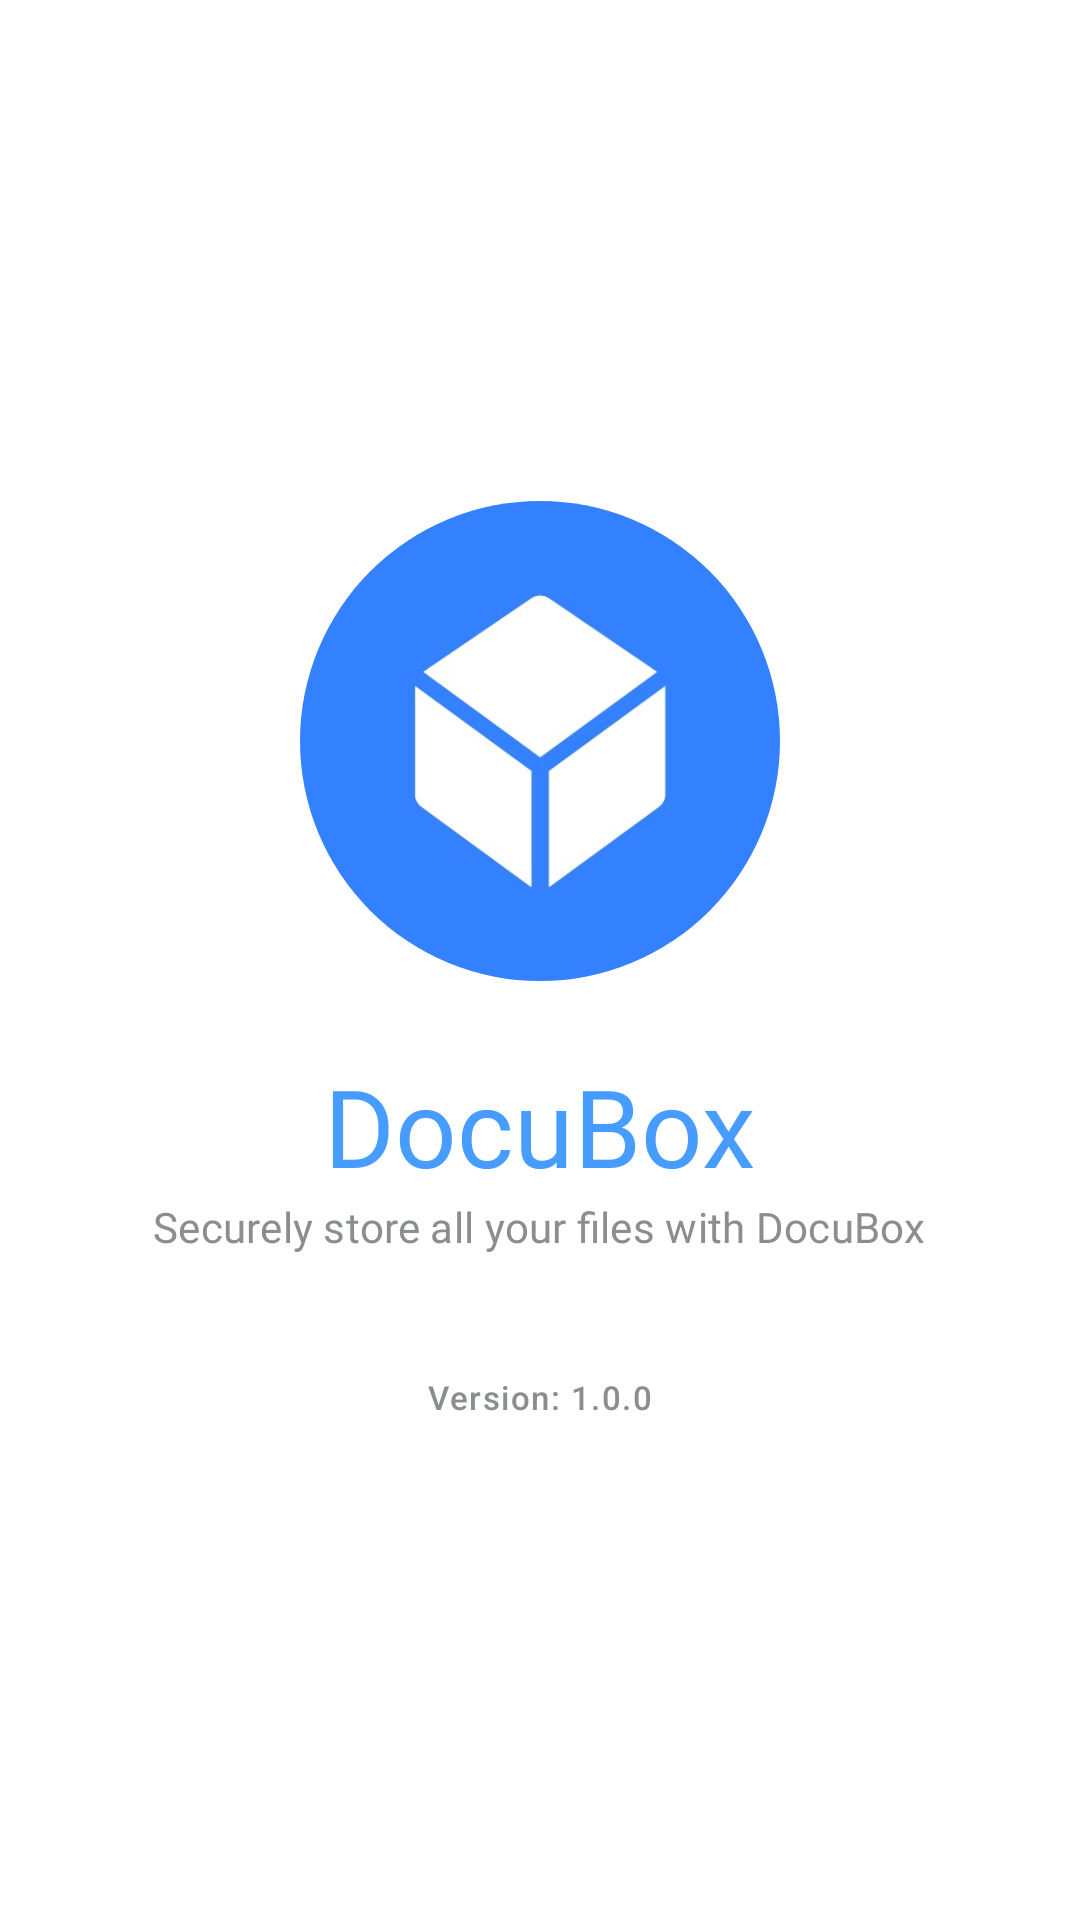

The Android layout XML behind this screen, and the referenced resources:
<!-- AndroidManifest.xml: application theme Theme.DocuBox -->
<!-- res/layout/fragment_about_us_bottom_sheet.xml -->
<?xml version="1.0" encoding="utf-8"?>
<LinearLayout xmlns:android="http://schemas.android.com/apk/res/android"
    xmlns:tools="http://schemas.android.com/tools"
    android:layout_width="match_parent"
    android:layout_height="wrap_content"
    xmlns:app="http://schemas.android.com/apk/res-auto"
    android:paddingHorizontal="24dp"
    android:paddingVertical="32dp"
    android:gravity="center"
    android:background="@color/colorAppBackground"
    android:orientation="vertical"
    tools:context=".ui.screens.dialogs.AboutUsBottomSheetFragment">

    <com.google.android.material.card.MaterialCardView
        android:layout_width="160dp"
        android:layout_height="160dp"
        app:strokeWidth="0dp"
        app:cardCornerRadius="80dp">

        <ImageView
            android:layout_width="match_parent"
            android:layout_height="match_parent"
            android:src="@drawable/app_logo"/>

    </com.google.android.material.card.MaterialCardView>

    <TextView
        android:layout_width="wrap_content"
        android:layout_height="wrap_content"
        android:text="DocuBox"
        android:layout_marginTop="24dp"
        android:textAppearance="@style/TextAppearance.MdcTypographyStyles.DisplaySmall"
        android:textColor="?attr/colorPrimary"/>

    <TextView
        android:layout_width="wrap_content"
        android:layout_height="wrap_content"
        android:text="Securely store all your files with DocuBox"
        android:textAlignment="center"
        android:textAppearance="@style/TextAppearance.MdcTypographyStyles.TitleSmall"
        android:textColor="@color/colorTertiaryText"/>

    <TextView
        android:id="@+id/versionCodeTv"
        android:layout_width="wrap_content"
        android:layout_height="wrap_content"
        android:text="Version: 1.0.0"
        android:textColor="@color/colorTertiaryText"
        android:layout_marginTop="40dp"
        android:textAppearance="@style/TextAppearance.Material3.LabelSmall"/>

</LinearLayout>
<!-- resources referenced by this layout -->
<resources>
  <color name="colorAppBackground">#FFFFFF</color>
  <color name="colorTertiaryText">#8A8E90</color>
  <!-- drawable app_logo: jpeg bitmap (drawable, 14133 bytes) -->
  <style name="TextAppearance.MdcTypographyStyles.DisplaySmall" parent="TextAppearance.Material3.DisplaySmall">
          <item name="fontFamily">@font/poppins_regular</item>
          <item name="android:fontFamily">@font/poppins_regular</item>
      </style>
  <style name="TextAppearance.MdcTypographyStyles.TitleSmall" parent="TextAppearance.Material3.TitleSmall">
          <item name="fontFamily">@font/poppins_regular</item>
          <item name="android:fontFamily">@font/poppins_regular</item>
      </style>
  <style name="Theme.DocuBox" parent="Theme.Material3.Light.NoActionBar">
          
          <item name="colorPrimary">@color/colorPrimary</item>
          <item name="colorPrimaryVariant">@color/colorPrimaryVariant</item>
          <item name="colorPrimaryContainer">@color/colorSecondary</item>
          <item name="colorOnPrimaryContainer">@color/colorOnSecondary</item>
          <item name="colorOnPrimary">@color/colorOnPrimary</item>
          
          <item name="colorSecondary">@color/colorSecondary</item>
          <item name="colorSecondaryVariant">@color/colorSecondary</item>
          <item name="colorSecondaryContainer">@color/colorPrimary</item>
          <item name="colorOnSecondary">@color/colorOnSecondary</item>
  
  
          <item name="colorAccent">@color/colorSecondaryText</item>
  
          <item name="colorOnBackground">@color/colorPrimaryText</item>
          <item name="colorOnSurface">@color/colorSecondaryText</item>
  
          <item name="backgroundColor">@color/colorAppBackground</item>
          <item name="android:windowBackground">@color/colorAppBackground</item>
          <item name="android:colorBackground">@color/colorAppBackground</item>
  
  
          
          <item name="android:statusBarColor" tools:targetApi="l">?attr/colorPrimaryVariant</item>
          
  
          <item name="bottomNavigationStyle">@style/Widget.App.BottomNav</item>
  
      </style>
  <color name="colorPrimary">#479dff</color>
  <color name="colorPrimaryVariant">#3381fe</color>
  <color name="colorSecondary">#f95e07</color>
  <color name="colorOnSecondary">#ffffff</color>
  <color name="colorOnPrimary">#ffffff</color>
  <color name="colorSecondaryText">#404749</color>
  <color name="colorPrimaryText">#1F2528</color>
  <style name="Widget.App.BottomNav" parent="Widget.Material3.BottomNavigationView">
          <item name="materialThemeOverlay">@style/ThemeOverlay.App.BottomNav</item>
      </style>
  <style name="ThemeOverlay.App.BottomNav" parent="">
          <item name="colorPrimary">@color/colorAppBackground</item>
          <item name="colorSurface">@color/colorAppBackground</item>
          <item name="colorOnSurface">@color/colorPrimary</item>
          <item name="colorOnSecondaryContainer">@color/colorPrimary</item>
          <item name="colorSecondaryContainer">@android:color/transparent</item>
          <item name="colorOnSurfaceVariant">@color/colorDisabled</item>
      </style>
  <color name="colorDisabled">#909090</color>
</resources>
